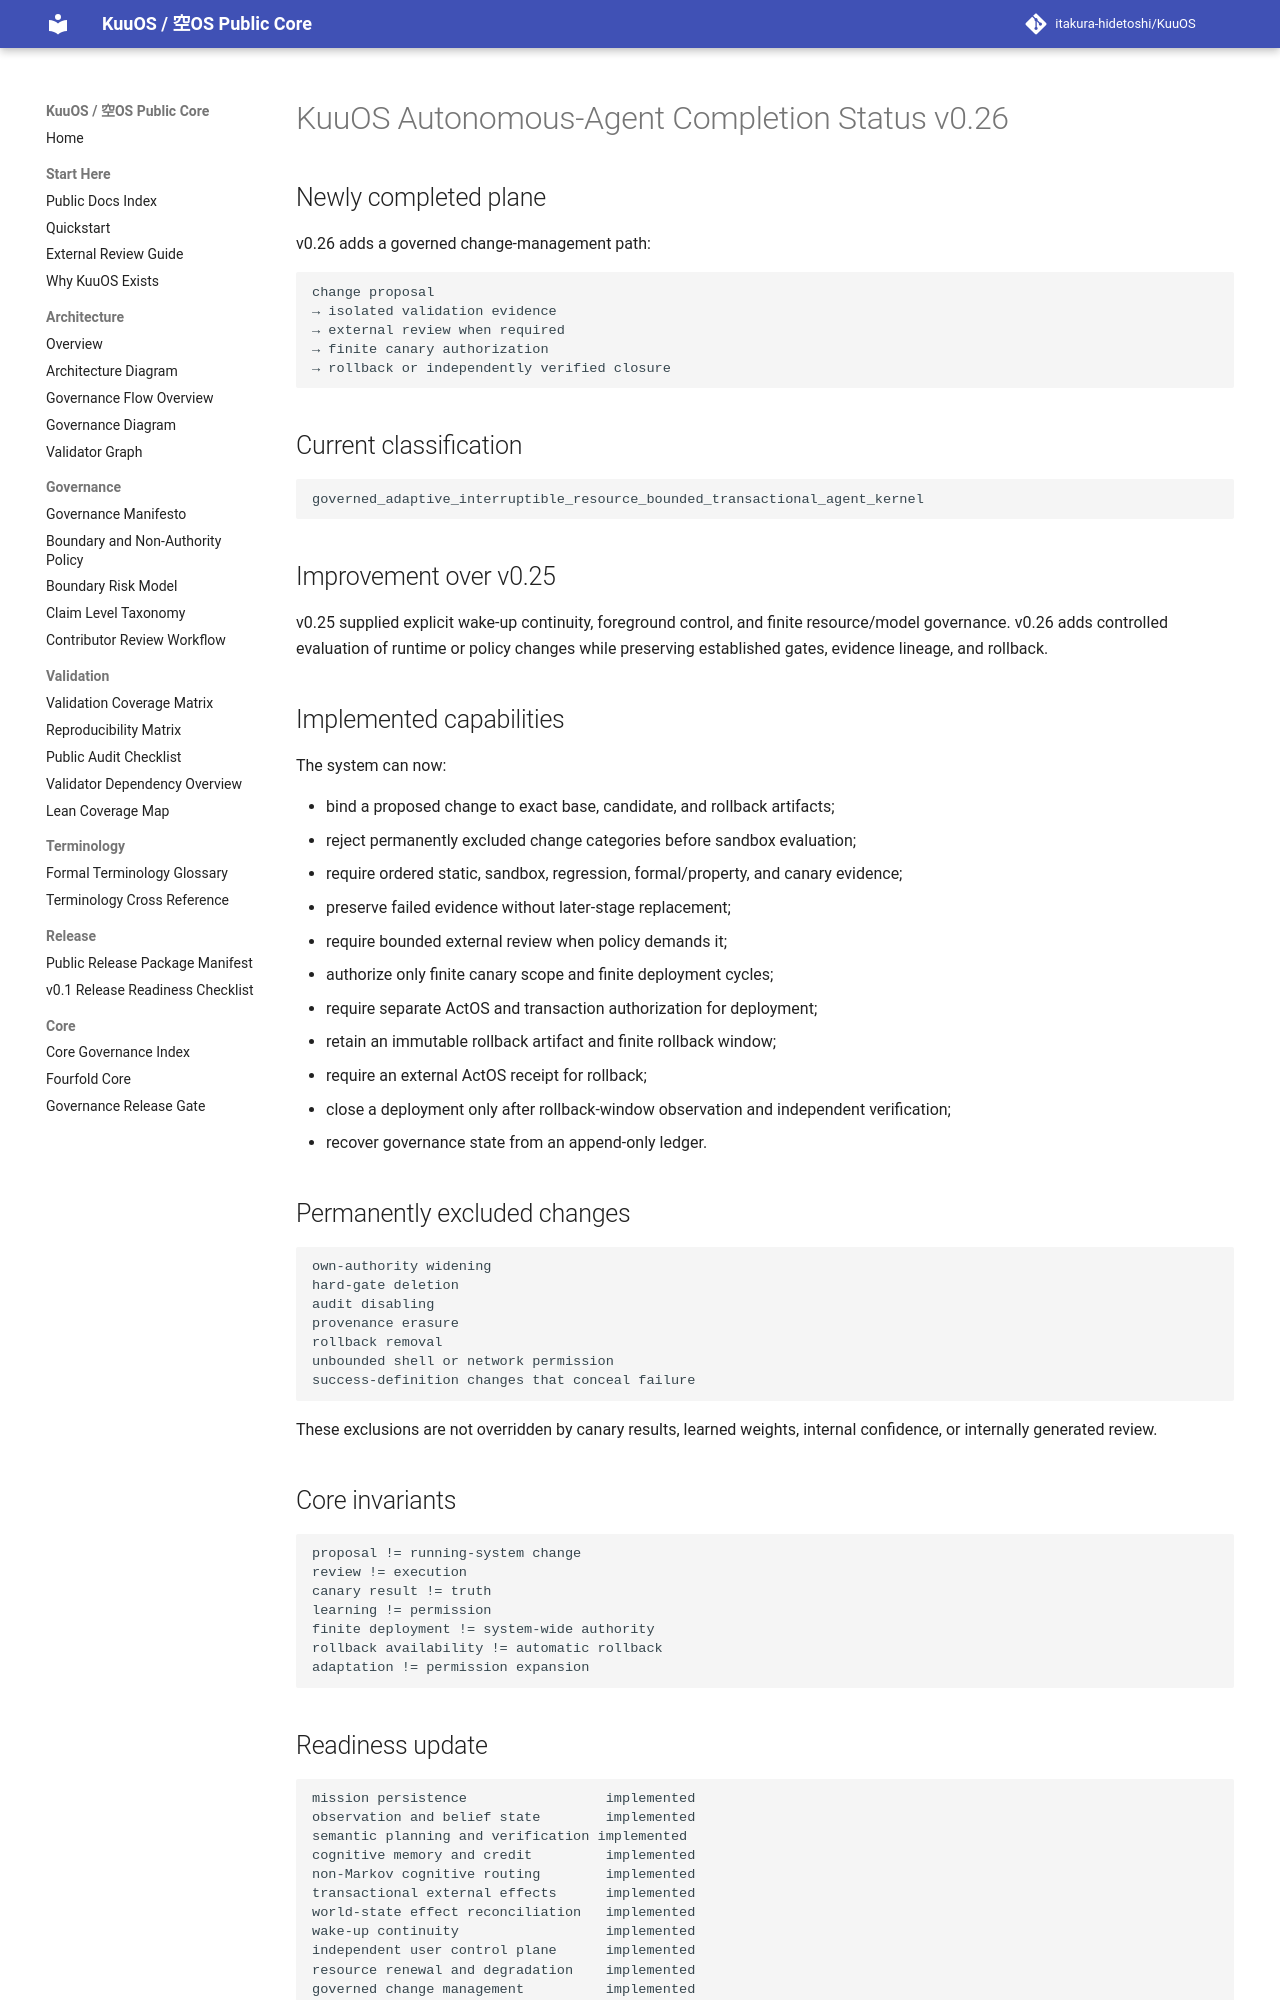

repository: itakura-hidetoshi/KuuOS · page: KUUOS_AUTONOMOUS_AGENT_STATUS_v0_26/index.html · generator: mkdocs

# KuuOS Autonomous-Agent Completion Status v0.26

## Newly completed plane

v0.26 adds a governed change-management path:

```text
change proposal
→ isolated validation evidence
→ external review when required
→ finite canary authorization
→ rollback or independently verified closure
```

## Current classification

```text
governed_adaptive_interruptible_resource_bounded_transactional_agent_kernel
```

## Improvement over v0.25

v0.25 supplied explicit wake-up continuity, foreground control, and finite resource/model governance. v0.26 adds controlled evaluation of runtime or policy changes while preserving established gates, evidence lineage, and rollback.

## Implemented capabilities

The system can now:

- bind a proposed change to exact base, candidate, and rollback artifacts;
- reject permanently excluded change categories before sandbox evaluation;
- require ordered static, sandbox, regression, formal/property, and canary evidence;
- preserve failed evidence without later-stage replacement;
- require bounded external review when policy demands it;
- authorize only finite canary scope and finite deployment cycles;
- require separate ActOS and transaction authorization for deployment;
- retain an immutable rollback artifact and finite rollback window;
- require an external ActOS receipt for rollback;
- close a deployment only after rollback-window observation and independent verification;
- recover governance state from an append-only ledger.

## Permanently excluded changes

```text
own-authority widening
hard-gate deletion
audit disabling
provenance erasure
rollback removal
unbounded shell or network permission
success-definition changes that conceal failure
```

These exclusions are not overridden by canary results, learned weights, internal confidence, or internally generated review.

## Core invariants

```text
proposal != running-system change
review != execution
canary result != truth
learning != permission
finite deployment != system-wide authority
rollback availability != automatic rollback
adaptation != permission expansion
```
